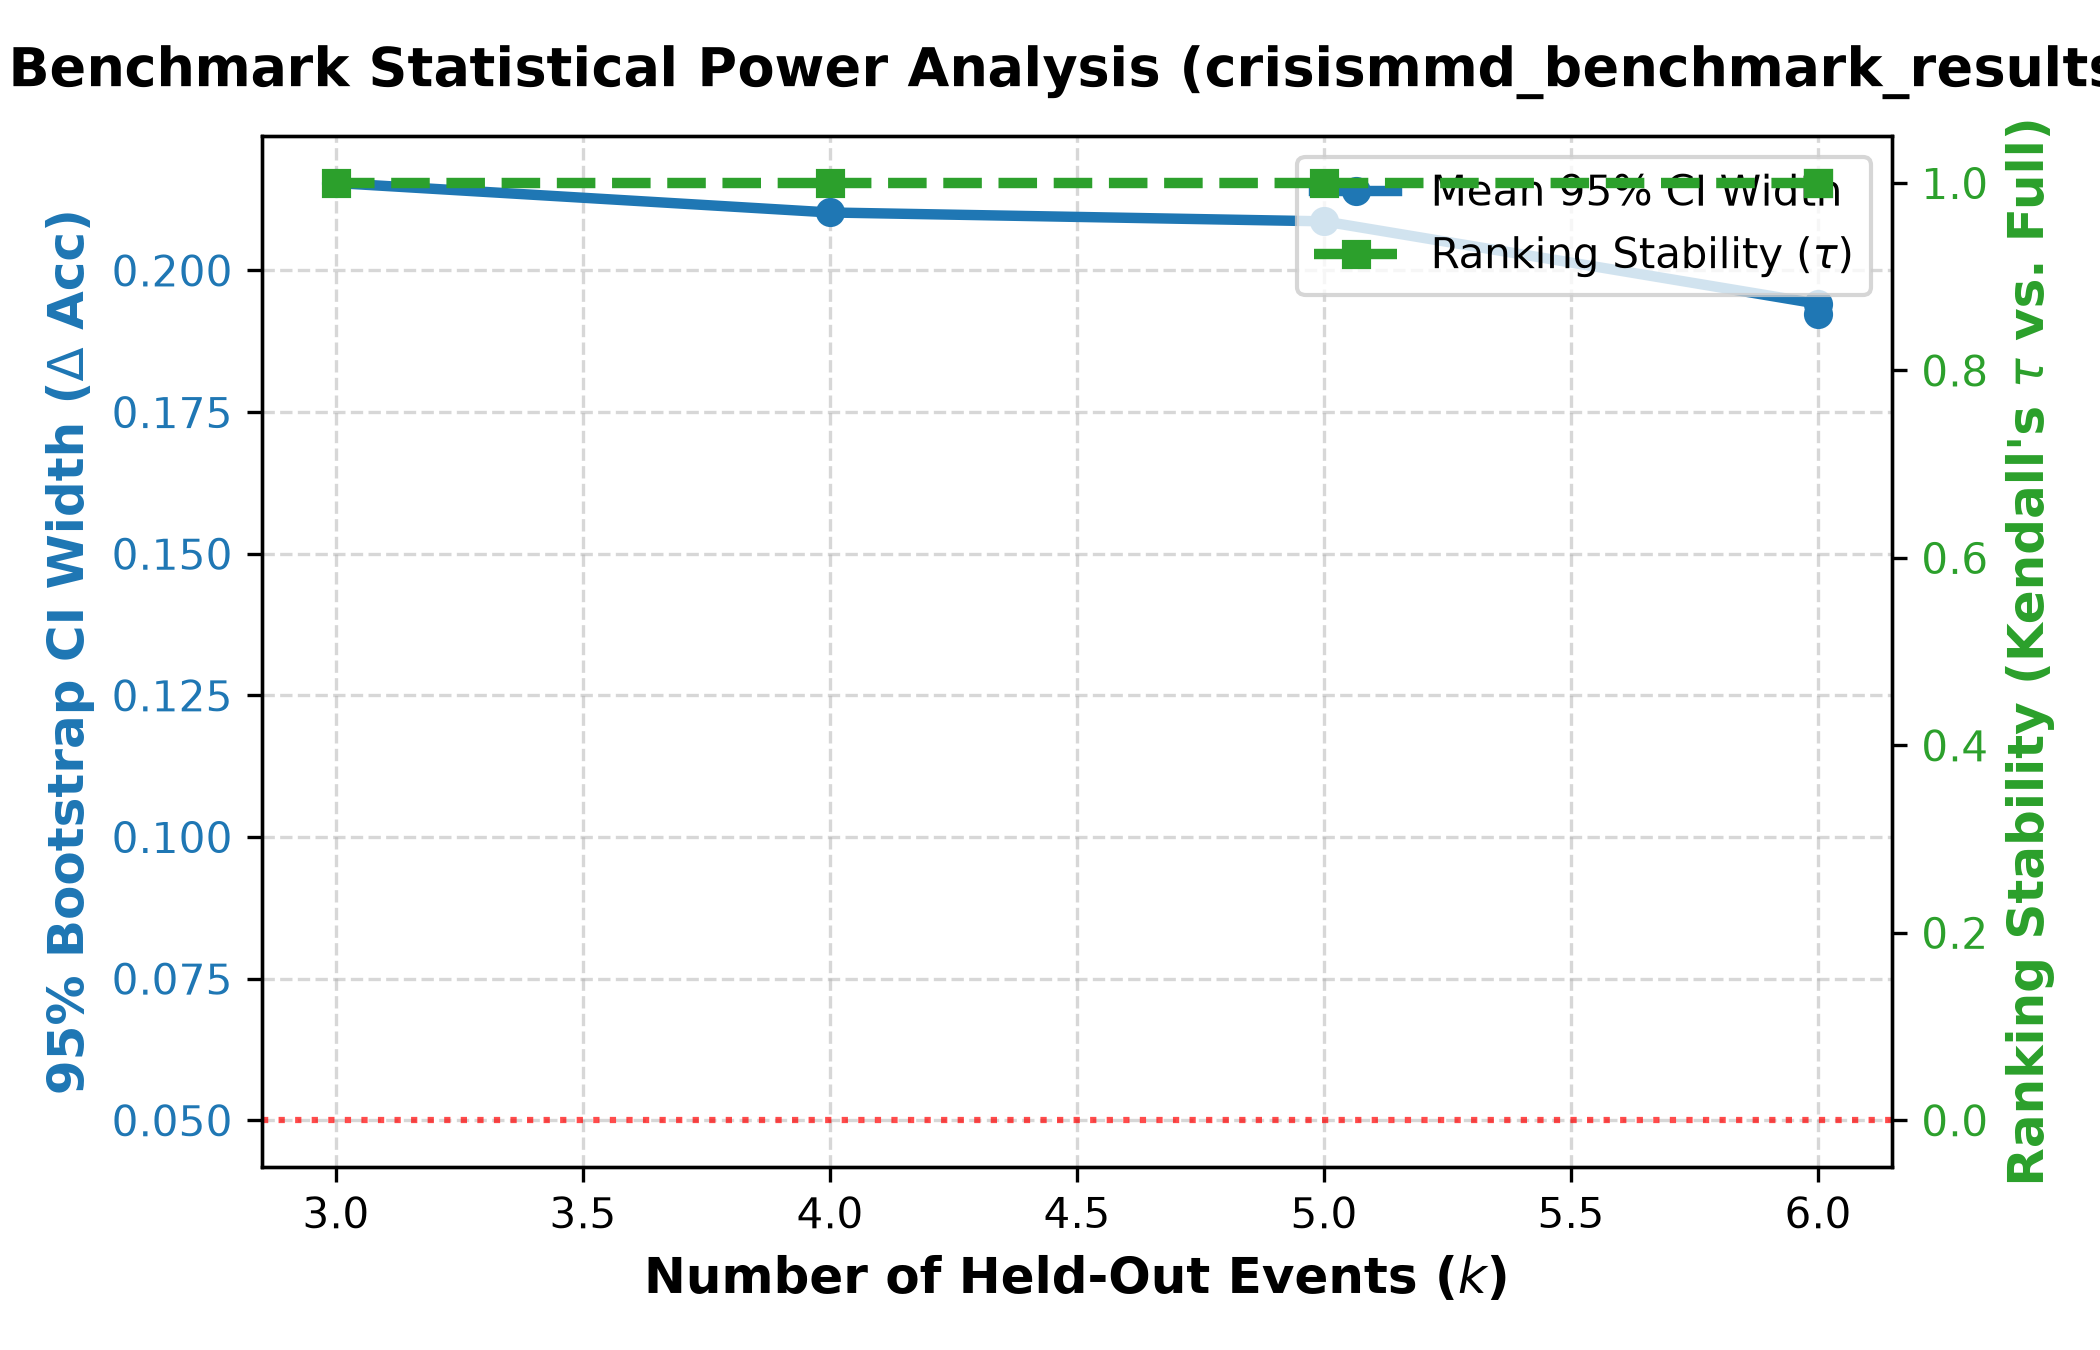

The table this chart was drawn from, first rows:
k, mean_ci_width, rank_stability
3, 0.2154, 1.0
4, 0.2102, 1.0
5, 0.2087, 1.0
6, 0.1941, 1.0
6, 0.1923, 1.0
